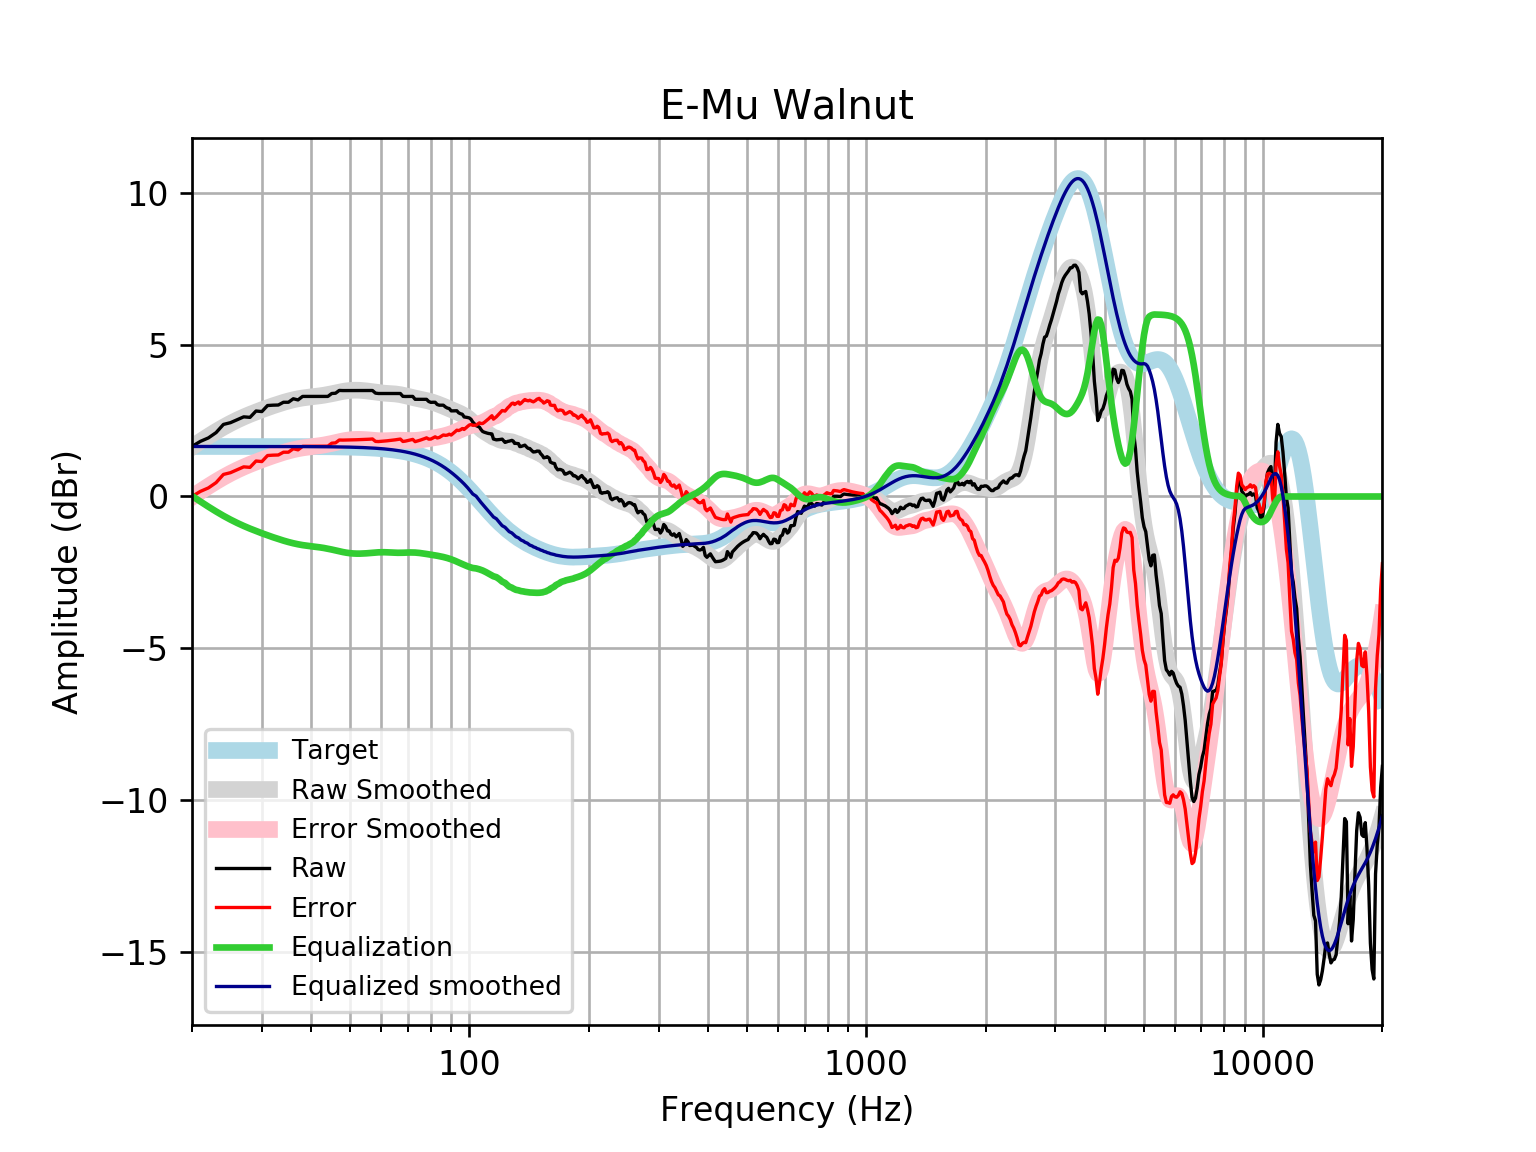

Values plotted in this chart, from the file beside it:
frequency, raw, error, smoothed, error_smoothed, equalization, equalized_raw, equalized_smoothed, target
20, 1.65, 0.002115, 1.628, -0.01986, 0.01986, 1.67, 1.648, 1.648
21, 1.816, 0.1685, 1.814, 0.1661, -0.1661, 1.65, 1.648, 1.648
22, 1.931, 0.2828, 1.985, 0.3373, -0.3373, 1.593, 1.648, 1.648
23, 2.105, 0.4571, 2.142, 0.4937, -0.4937, 1.611, 1.648, 1.648
24, 2.374, 0.7264, 2.283, 0.6355, -0.6355, 1.739, 1.648, 1.648
25, 2.432, 0.7841, 2.409, 0.761, -0.761, 1.671, 1.648, 1.648
26, 2.528, 0.8803, 2.52, 0.872, -0.872, 1.656, 1.648, 1.648
27, 2.624, 0.9766, 2.618, 0.9703, -0.9703, 1.654, 1.648, 1.648
28, 2.607, 0.9598, 2.706, 1.058, -1.058, 1.549, 1.647, 1.647
29, 2.816, 1.169, 2.785, 1.138, -1.138, 1.679, 1.647, 1.647
30, 2.798, 1.151, 2.858, 1.211, -1.211, 1.587, 1.647, 1.647
31, 2.997, 1.35, 2.925, 1.279, -1.279, 1.718, 1.647, 1.647
32, 3.009, 1.362, 2.988, 1.342, -1.342, 1.667, 1.647, 1.647
33, 3.014, 1.367, 3.046, 1.4, -1.4, 1.614, 1.647, 1.647
34, 3.105, 1.459, 3.099, 1.453, -1.453, 1.652, 1.646, 1.646
35, 3.105, 1.459, 3.146, 1.5, -1.5, 1.605, 1.646, 1.646
36, 3.22, 1.574, 3.186, 1.541, -1.541, 1.679, 1.645, 1.645
37, 3.182, 1.537, 3.219, 1.574, -1.574, 1.607, 1.645, 1.645
38, 3.297, 1.653, 3.246, 1.602, -1.602, 1.696, 1.644, 1.644
39, 3.297, 1.653, 3.267, 1.623, -1.623, 1.674, 1.644, 1.644
40, 3.297, 1.654, 3.284, 1.641, -1.641, 1.656, 1.643, 1.643
41, 3.297, 1.655, 3.3, 1.658, -1.658, 1.639, 1.642, 1.642
42, 3.297, 1.656, 3.317, 1.676, -1.676, 1.621, 1.641, 1.641
43, 3.297, 1.657, 3.337, 1.697, -1.697, 1.601, 1.64, 1.64
44, 3.297, 1.659, 3.359, 1.721, -1.721, 1.577, 1.639, 1.639
45, 3.393, 1.756, 3.385, 1.748, -1.748, 1.646, 1.637, 1.637
46, 3.402, 1.767, 3.412, 1.776, -1.776, 1.626, 1.635, 1.635
47, 3.494, 1.861, 3.438, 1.805, -1.805, 1.689, 1.634, 1.633
48, 3.489, 1.858, 3.462, 1.83, -1.83, 1.659, 1.631, 1.631
49, 3.489, 1.861, 3.48, 1.851, -1.851, 1.638, 1.629, 1.629
50, 3.489, 1.863, 3.493, 1.867, -1.867, 1.622, 1.626, 1.626
51, 3.489, 1.866, 3.501, 1.877, -1.877, 1.612, 1.623, 1.623
52, 3.489, 1.87, 3.502, 1.882, -1.882, 1.607, 1.62, 1.62
53, 3.489, 1.873, 3.498, 1.882, -1.882, 1.607, 1.616, 1.616
54, 3.489, 1.878, 3.491, 1.879, -1.879, 1.611, 1.612, 1.612
55, 3.489, 1.882, 3.479, 1.872, -1.872, 1.617, 1.607, 1.607
56, 3.489, 1.887, 3.466, 1.864, -1.864, 1.626, 1.602, 1.602
57, 3.492, 1.895, 3.451, 1.855, -1.855, 1.637, 1.596, 1.596
58, 3.405, 1.815, 3.436, 1.846, -1.846, 1.559, 1.59, 1.59
59, 3.393, 1.81, 3.423, 1.84, -1.84, 1.554, 1.583, 1.583
60, 3.393, 1.817, 3.412, 1.836, -1.836, 1.557, 1.576, 1.576
61, 3.393, 1.826, 3.403, 1.836, -1.836, 1.558, 1.568, 1.568
62, 3.393, 1.835, 3.397, 1.838, -1.838, 1.555, 1.559, 1.559
63, 3.393, 1.844, 3.392, 1.843, -1.843, 1.55, 1.549, 1.549
64, 3.393, 1.855, 3.387, 1.848, -1.848, 1.545, 1.538, 1.538
65, 3.393, 1.866, 3.379, 1.852, -1.852, 1.541, 1.527, 1.527
66, 3.393, 1.879, 3.369, 1.855, -1.855, 1.539, 1.514, 1.514
67, 3.393, 1.892, 3.355, 1.855, -1.855, 1.539, 1.501, 1.501
68, 3.299, 1.813, 3.339, 1.852, -1.852, 1.447, 1.486, 1.486
69, 3.295, 1.825, 3.32, 1.849, -1.849, 1.446, 1.471, 1.471
70, 3.297, 1.843, 3.299, 1.846, -1.846, 1.451, 1.454, 1.454
71, 3.297, 1.862, 3.279, 1.844, -1.844, 1.453, 1.436, 1.436
72, 3.297, 1.881, 3.26, 1.844, -1.844, 1.453, 1.416, 1.416
73, 3.202, 1.807, 3.243, 1.847, -1.847, 1.355, 1.395, 1.395
74, 3.201, 1.828, 3.226, 1.853, -1.853, 1.348, 1.373, 1.373
75, 3.201, 1.852, 3.211, 1.862, -1.862, 1.339, 1.349, 1.349
76, 3.201, 1.877, 3.196, 1.872, -1.872, 1.329, 1.324, 1.324
77, 3.201, 1.904, 3.18, 1.883, -1.883, 1.318, 1.297, 1.297
78, 3.201, 1.932, 3.163, 1.894, -1.894, 1.307, 1.269, 1.269
79, 3.13, 1.891, 3.144, 1.906, -1.906, 1.224, 1.239, 1.239
... 553 more rows
